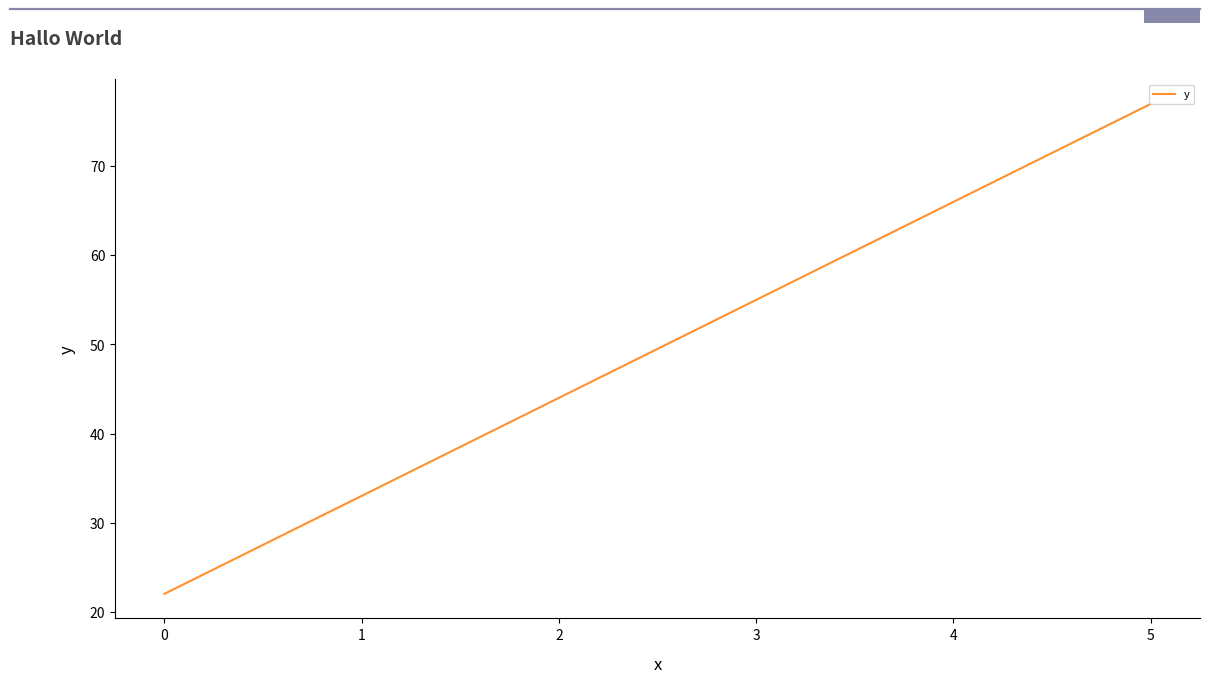

The matplotlib source for this figure:
# Create the figure and axes objects, specify the size and the dots per inches

def grafikon(df,desc1,txt1,desc2="",txt2="",ngraf=1,c1=None, c2=None,x=None,xlabel="",title=None, title2=None):

    import matplotlib.pyplot as plt
    fig, ax = plt.subplots(figsize=(14,7), dpi = 92)
    # Plot lines
    _upperline_color_="#8888aa"
    _text_color_="#111111"
    if c1==None:
        _line1_color_="#FF9130"
    else:
        _line1_color_=c1
    if c2==None:
        _line2_color_="#716F81"
    else:
        _line2_color_=c2
    if type(df)==list:
        x_data=[i for i in range(len(df))]
        y_data=df
    else:
        y_data = df[desc1]
        x_data = df.index
    
    if ngraf==1:
        line = ax.plot(x_data, y_data, label=txt1,c=_line1_color_)

    if ngraf==2:
        y2_data=fx[desc2]
        line1 = ax.plot(x_data, y_data, label=txt1,c=_line1_color_)
        line2 = ax.plot(x_data, y2_data, label=txt2,c=_line2_color_)

    ax.set_xlabel(xlabel, fontsize=12, labelpad=10) # No need for an axis label
    ax.xaxis.set_label_position("bottom")
    ax.legend(loc="best", fontsize=8)
    if ngraf==1:
        y_label=txt1
    if ngraf==2 and len(txt2)>0:
        y_label=txt1+" & "+txt2

    ax.set_ylabel(y_label, fontsize=12, labelpad=10)
    ax.spines[['top','right']].set_visible(False)
    ax.plot([0.05, .9], [.98, .98], transform=fig.transFigure, clip_on=False, color=_upperline_color_, linewidth=1.6)
    ax.add_patch(plt.Rectangle((0.86,.98), 0.04, -0.02, facecolor=_upperline_color_, transform=fig.transFigure, clip_on=False, linewidth = 0))
    ax.text(x=0.05, y=.93, s=title, transform=fig.transFigure, ha='left', fontsize=14, weight='bold', alpha=.8, color=_text_color_)
    ax.text(x=0.05, y=.90, s=title2, transform=fig.transFigure, ha='left', fontsize=12, alpha=.8, color=_text_color_)

    plt.show()
if __name__=="__main__":
    import pandas as pd    
    print("Hello")
    
    df=pd.DataFrame(data={"x":[1,2,3,4,5,6],"y":[22,33,44,55,66,77]})
    
    df.head()
    grafikon(df,"y","y",x="x",xlabel="x", title="Hallo World")
